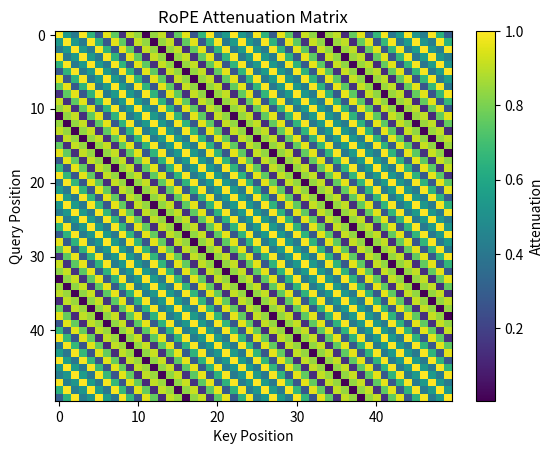

Generate this figure with matplotlib:
import numpy as np
import matplotlib.pyplot as plt

def rope_attenuation(d_model, max_position):
    position_ids = np.arange(max_position)
    freqs = 1.0 / (10000 ** (np.arange(d_model // 2) / (d_model // 2)))  # Angular frequencies
    angles = position_ids[:, np.newaxis] * freqs[np.newaxis, :]

    # Properly expand dimensions to compute angle differences
    angles_i = angles[:, np.newaxis, :]
    angles_j = angles[np.newaxis, :, :]

    # Compute the absolute differences between cosines of angle differences
    cos_diff = np.abs(np.cos(angles_i - angles_j))
    return cos_diff

# Example for d_model = 4 (2D RoPE), max_position = 10
d_model = 4
max_position = 50
attenuation_matrix = rope_attenuation(d_model, max_position)

# Plot the attenuation matrix
plt.imshow(attenuation_matrix[:, :, 0], cmap='viridis', aspect='auto')
plt.colorbar(label='Attenuation')
plt.xlabel('Key Position')
plt.ylabel('Query Position')
plt.title('RoPE Attenuation Matrix')
plt.show()
